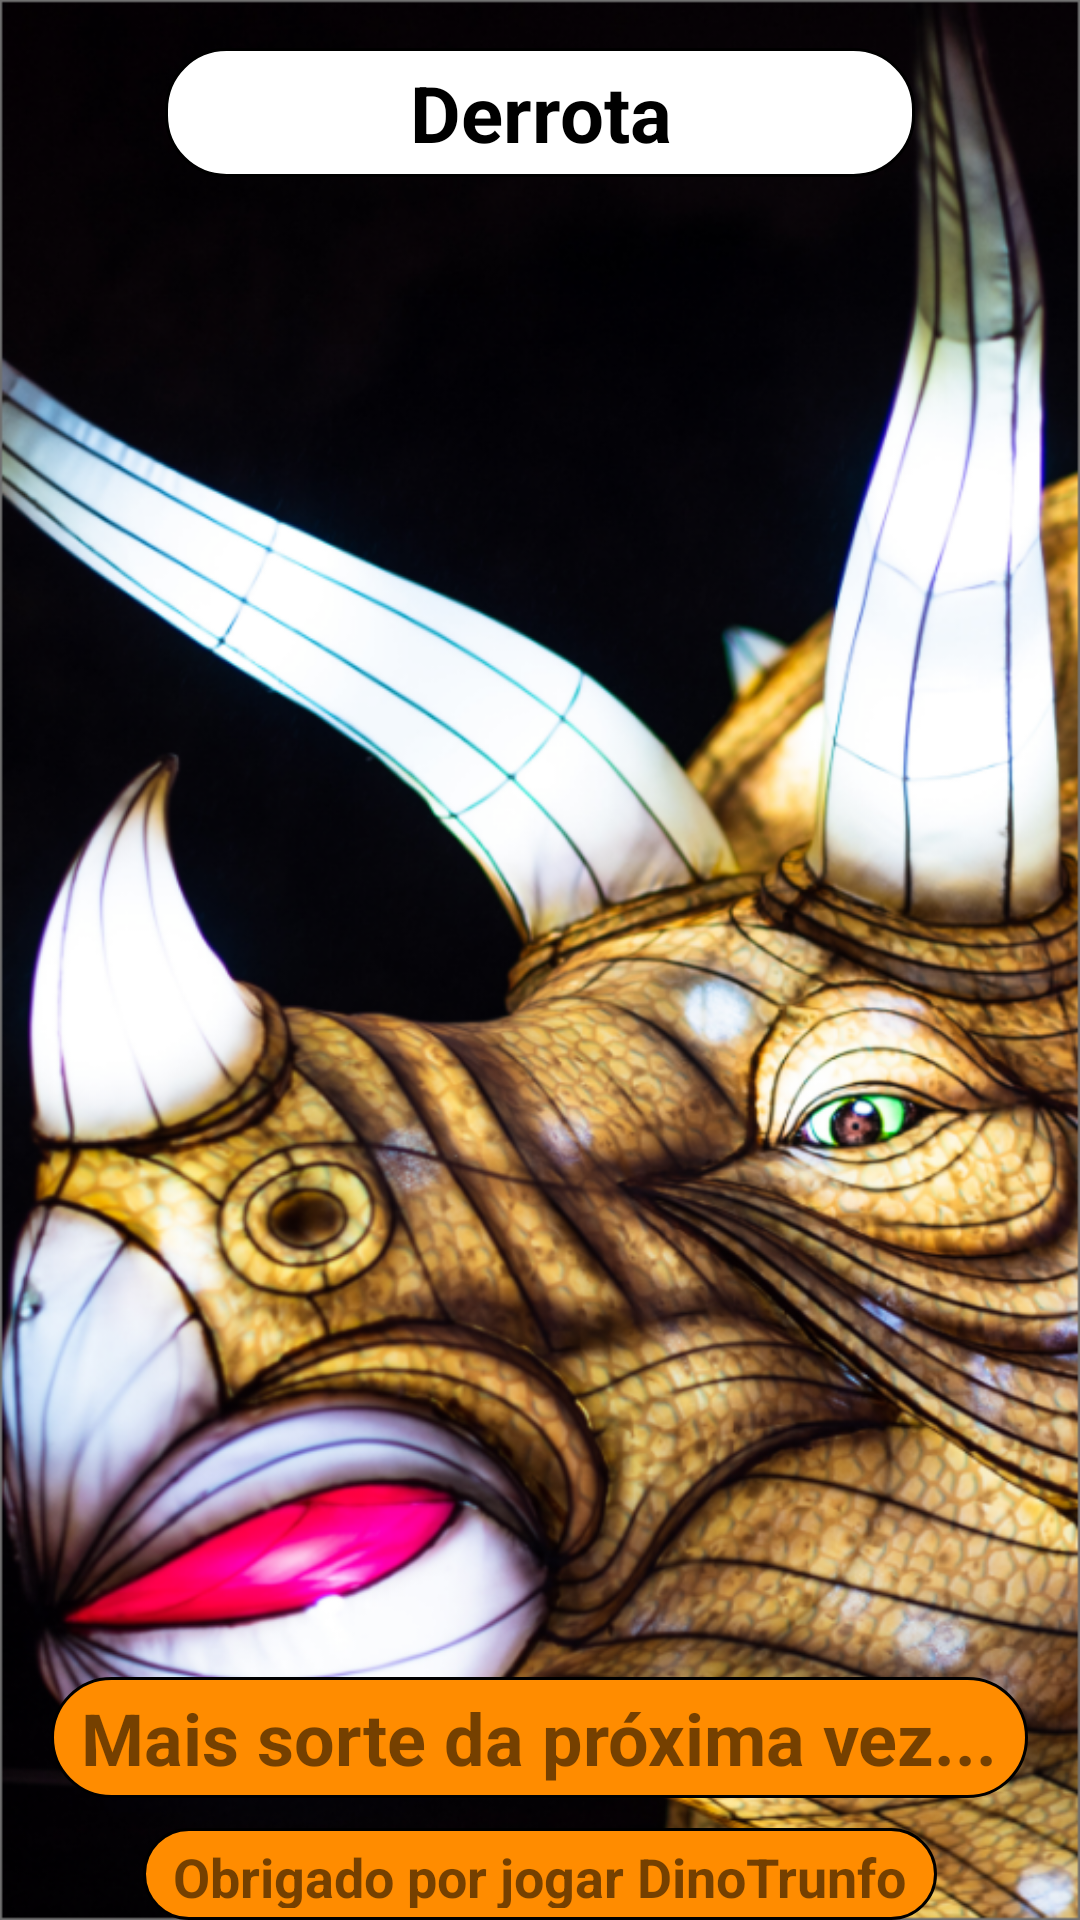

Reconstruct the res/layout file that produces this screen, plus the resources it refers to.
<!-- AndroidManifest.xml: application theme Theme.SuperTrunfoDino -->
<!-- res/layout/activity_main5.xml -->
<?xml version="1.0" encoding="utf-8"?>
<LinearLayout xmlns:android="http://schemas.android.com/apk/res/android"
    xmlns:app="http://schemas.android.com/apk/res-auto"
    xmlns:tools="http://schemas.android.com/tools"
    android:layout_width="match_parent"
    android:layout_height="match_parent"
    tools:context=".Activitys.MainActivity5">

    <LinearLayout
        android:id="@+id/imageView"
        android:layout_width="wrap_content"
        android:scaleType="centerCrop"
        android:layout_height="wrap_content"
        android:orientation="vertical"
        android:background="@drawable/telaperdedor">

        <TextView
            android:layout_width="250dp"
            android:layout_height="wrap_content"
            android:layout_gravity="center"
            android:background="@drawable/campotexto"
            android:text="@string/texto1_telaPerdedor"
            android:textAlignment="center"
            android:textSize="26sp"
            android:layout_marginTop="16dp"
            android:textColor="@color/black"
            android:textStyle="bold" />

        <TextView
            android:layout_width="wrap_content"
            android:layout_height="wrap_content"
            android:layout_gravity="center"
            android:layout_marginTop="500dp"
            android:textStyle="bold"
            android:textSize="24sp"
            android:background="@drawable/campotextoatributo"
            android:text="@string/texto_telaPerdedor"/>

        <TextView
            android:layout_width="wrap_content"
            android:layout_height="wrap_content"
            android:layout_gravity="center"
            android:layout_marginTop="10dp"
            android:textStyle="bold"
            android:textSize="18sp"
            android:background="@drawable/campotextoatributo"
            android:text="@string/texto2_telaVencedor"/>

        <Button
            android:id="@+id/buttonMenu"
            android:layout_width="wrap_content"
            android:layout_marginTop="10dp"
            android:layout_gravity="center"
            android:textSize="18sp"
            android:layout_height="wrap_content"
            android:text="@string/btn_telaVencedor" />

    </LinearLayout>

</LinearLayout>
<!-- resources referenced by this layout -->
<resources>
  <color name="black">#FF000000</color>
  <!-- drawable campotexto (drawable) -->
  <?xml version="1.0" encoding="utf-8"?>
  <shape xmlns:android="http://schemas.android.com/apk/res/android">
  
      <solid android:color="@color/white"/>
      <corners android:radius="20dp"/>
  
      <padding android:bottom="4dp"
               android:left="4dp"
               android:right="4dp"
               android:top="4dp"/>
  
      <stroke android:color="@color/black" android:width="1dp"/>
  </shape>
  <!-- drawable campotextoatributo (drawable) -->
  <?xml version="1.0" encoding="utf-8"?>
  <shape xmlns:android="http://schemas.android.com/apk/res/android">
  
      <solid android:color="#FF8C00"/>
      <corners android:radius="20dp"/>
  
  
      <padding
          android:top="4dp"
          android:right="10dp"
          android:left="10dp"
          android:bottom="4dp"/>
  
      <stroke android:color="@color/black" android:width="1dp"/>
  
  </shape>
  <!-- drawable telaperdedor: png bitmap (drawable, 810446 bytes) -->
  <string name="btn_telaVencedor">Menu</string>
  <string name="texto1_telaPerdedor">Derrota</string>
  <string name="texto2_telaVencedor">Obrigado por jogar DinoTrunfo</string>
  <string name="texto_telaPerdedor">Mais sorte da próxima vez...</string>
  <style name="Theme.SuperTrunfoDino" parent="Theme.MaterialComponents.DayNight.NoActionBar">
          
          <item name="colorPrimary">@color/purple_500</item>
          <item name="colorPrimaryVariant">@color/purple_700</item>
          <item name="colorOnPrimary">@color/white</item>
          
          <item name="colorSecondary">@color/teal_200</item>
          <item name="colorSecondaryVariant">@color/teal_700</item>
          <item name="colorOnSecondary">@color/black</item>
          
          <item name="android:statusBarColor" tools:targetApi="l">@color/black</item>
          
      </style>
  <color name="white">#FFFFFFFF</color>
  <color name="purple_500">#FF000000</color>
  <color name="purple_700">#FF3700B3</color>
  <color name="teal_200">#FF03DAC5</color>
  <color name="teal_700">#FF018786</color>
</resources>
